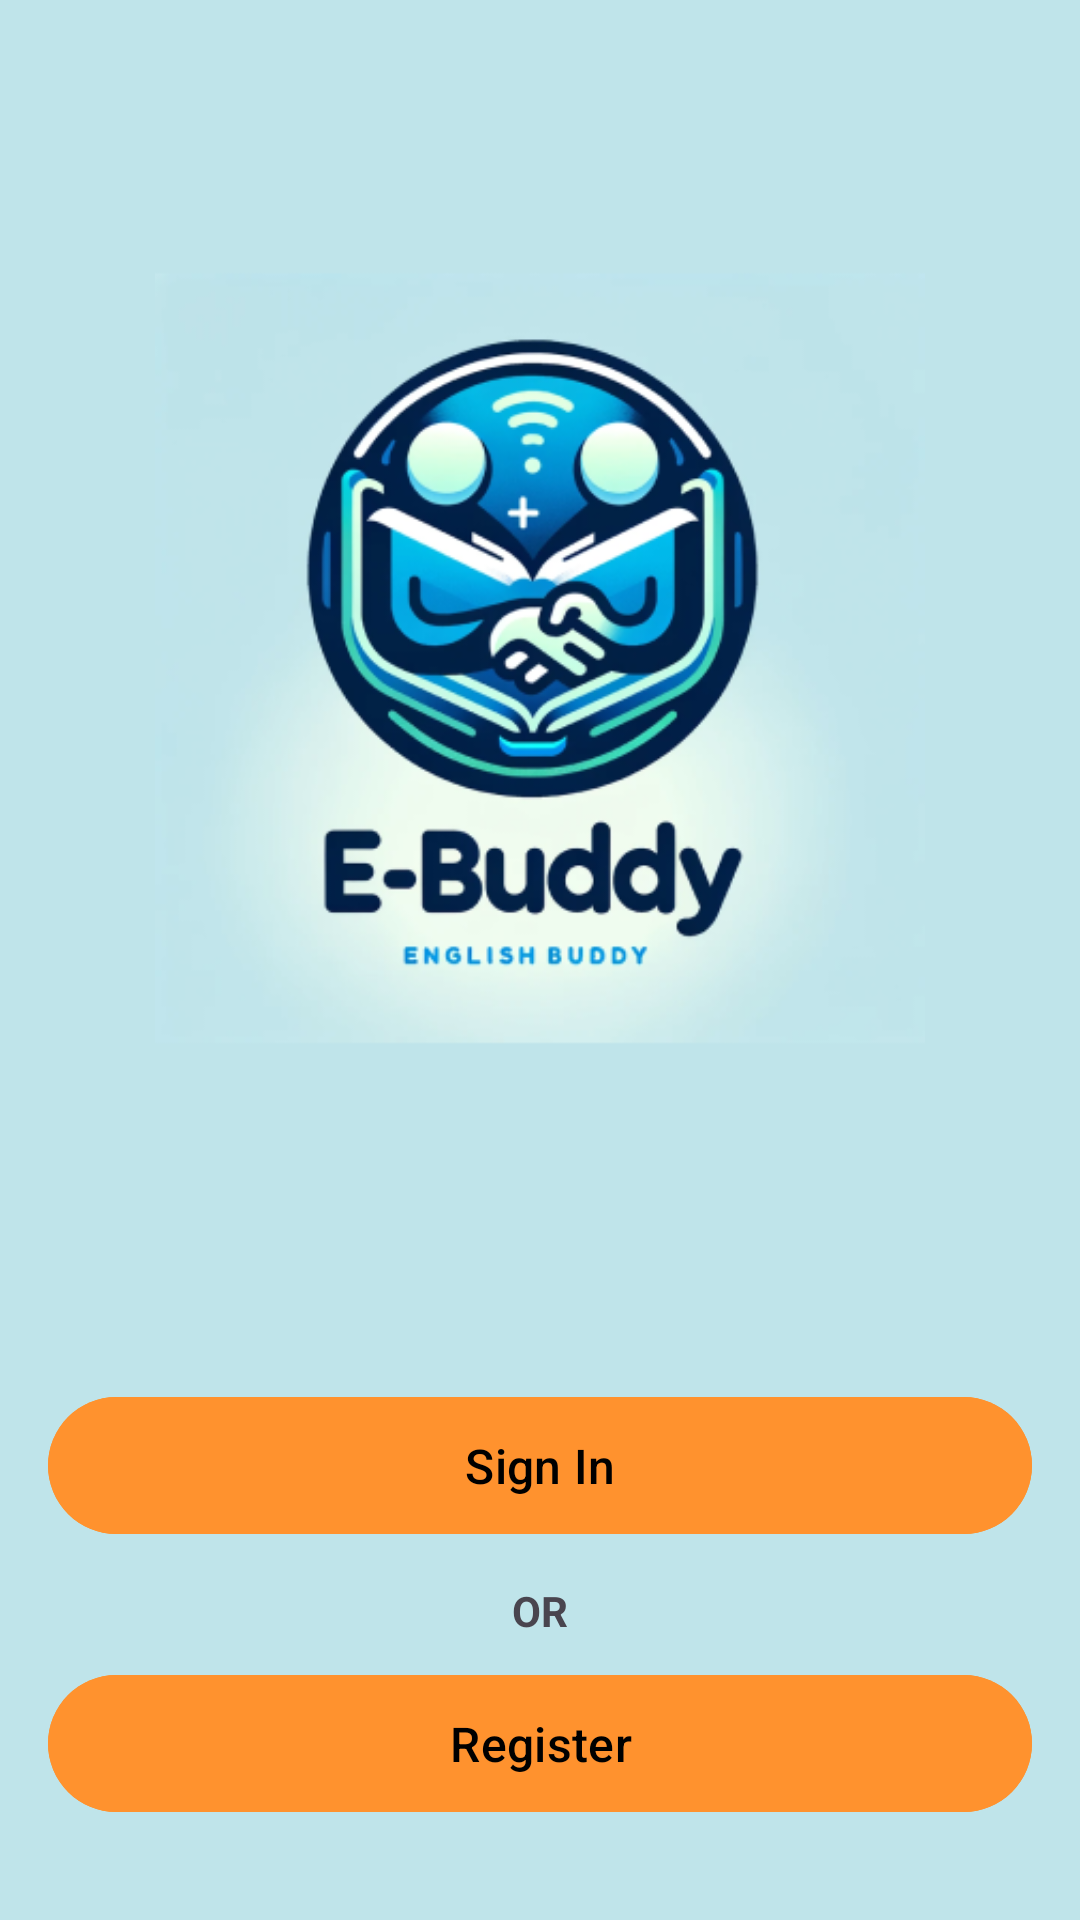

Reconstruct the res/layout file that produces this screen, plus the resources it refers to.
<!-- AndroidManifest.xml: application theme Theme.EnglishBuddy -->
<!-- res/layout/activity_welcome.xml -->
<?xml version="1.0" encoding="utf-8"?>
<androidx.constraintlayout.widget.ConstraintLayout xmlns:android="http://schemas.android.com/apk/res/android"
    xmlns:app="http://schemas.android.com/apk/res-auto"
    xmlns:tools="http://schemas.android.com/tools"
    android:layout_width="match_parent"
    android:layout_height="match_parent"
    android:background="@color/blue"
    tools:context=".ui.welcome.WelcomeActivity">

    <com.google.android.material.imageview.ShapeableImageView
        android:layout_width="match_parent"
        android:layout_height="match_parent"
        android:layout_marginBottom="120dp"
        android:background="@color/blue"
        android:src="@drawable/welcome"
        app:contentPadding="32dp"
        app:shapeAppearanceOverlay="@style/ShapeAppearance.Material3.Corner.Full"
        app:layout_constraintBottom_toBottomOf="parent"
        app:layout_constraintEnd_toEndOf="parent"
        app:layout_constraintStart_toStartOf="parent"
        app:layout_constraintTop_toTopOf="parent" />


    <com.google.android.material.button.MaterialButton
        android:id="@+id/btn_goto_login"
        android:layout_width="0dp"
        android:layout_height="wrap_content"
        android:layout_marginHorizontal="16dp"
        android:layout_marginBottom="12dp"
        android:paddingVertical="12dp"
        android:text="@string/sign_in"
        android:textSize="16sp"
        android:textColor="@color/black"
        android:backgroundTint="@color/orange"
        app:layout_constraintBottom_toTopOf="@+id/tv_divider"
        app:layout_constraintEnd_toEndOf="parent"
        app:layout_constraintHorizontal_bias="0.0"
        app:layout_constraintStart_toStartOf="parent" />

    <com.google.android.material.textview.MaterialTextView
        android:id="@+id/tv_divider"
        android:layout_width="wrap_content"
        android:layout_height="wrap_content"
        android:layout_marginBottom="8dp"
        android:text="@string/OR"
        android:textStyle="bold"
        app:layout_constraintBottom_toTopOf="@id/btn_goto_register"
        app:layout_constraintEnd_toEndOf="parent"
        app:layout_constraintStart_toStartOf="parent" />

    <com.google.android.material.button.MaterialButton
        android:id="@+id/btn_goto_register"
        android:layout_width="0dp"
        style="@style/Widget.Material3.Button.TonalButton"
        android:layout_height="wrap_content"
        android:layout_marginHorizontal="16dp"
        android:layout_marginBottom="32dp"
        android:paddingVertical="12dp"
        android:text="@string/register"
        android:textSize="16sp"
        android:textColor="@color/black"
        android:backgroundTint="@color/orange"
        app:layout_constraintBottom_toBottomOf="parent"
        app:layout_constraintEnd_toEndOf="parent"
        app:layout_constraintStart_toStartOf="parent" />

</androidx.constraintlayout.widget.ConstraintLayout>
<!-- resources referenced by this layout -->
<resources>
  <color name="black">#FF000000</color>
  <color name="blue">#BFE4EA</color>
  <color name="orange">#FF922E</color>
  <!-- drawable welcome: png bitmap (drawable, 106659 bytes) -->
  <string name="OR">OR</string>
  <string name="register">Register</string>
  <string name="sign_in">Sign In</string>
  <style name="Theme.EnglishBuddy" parent="Base.Theme.EnglishBuddy" />
  <style name="Base.Theme.EnglishBuddy" parent="Theme.Material3.DayNight">
          
          
      </style>
</resources>
